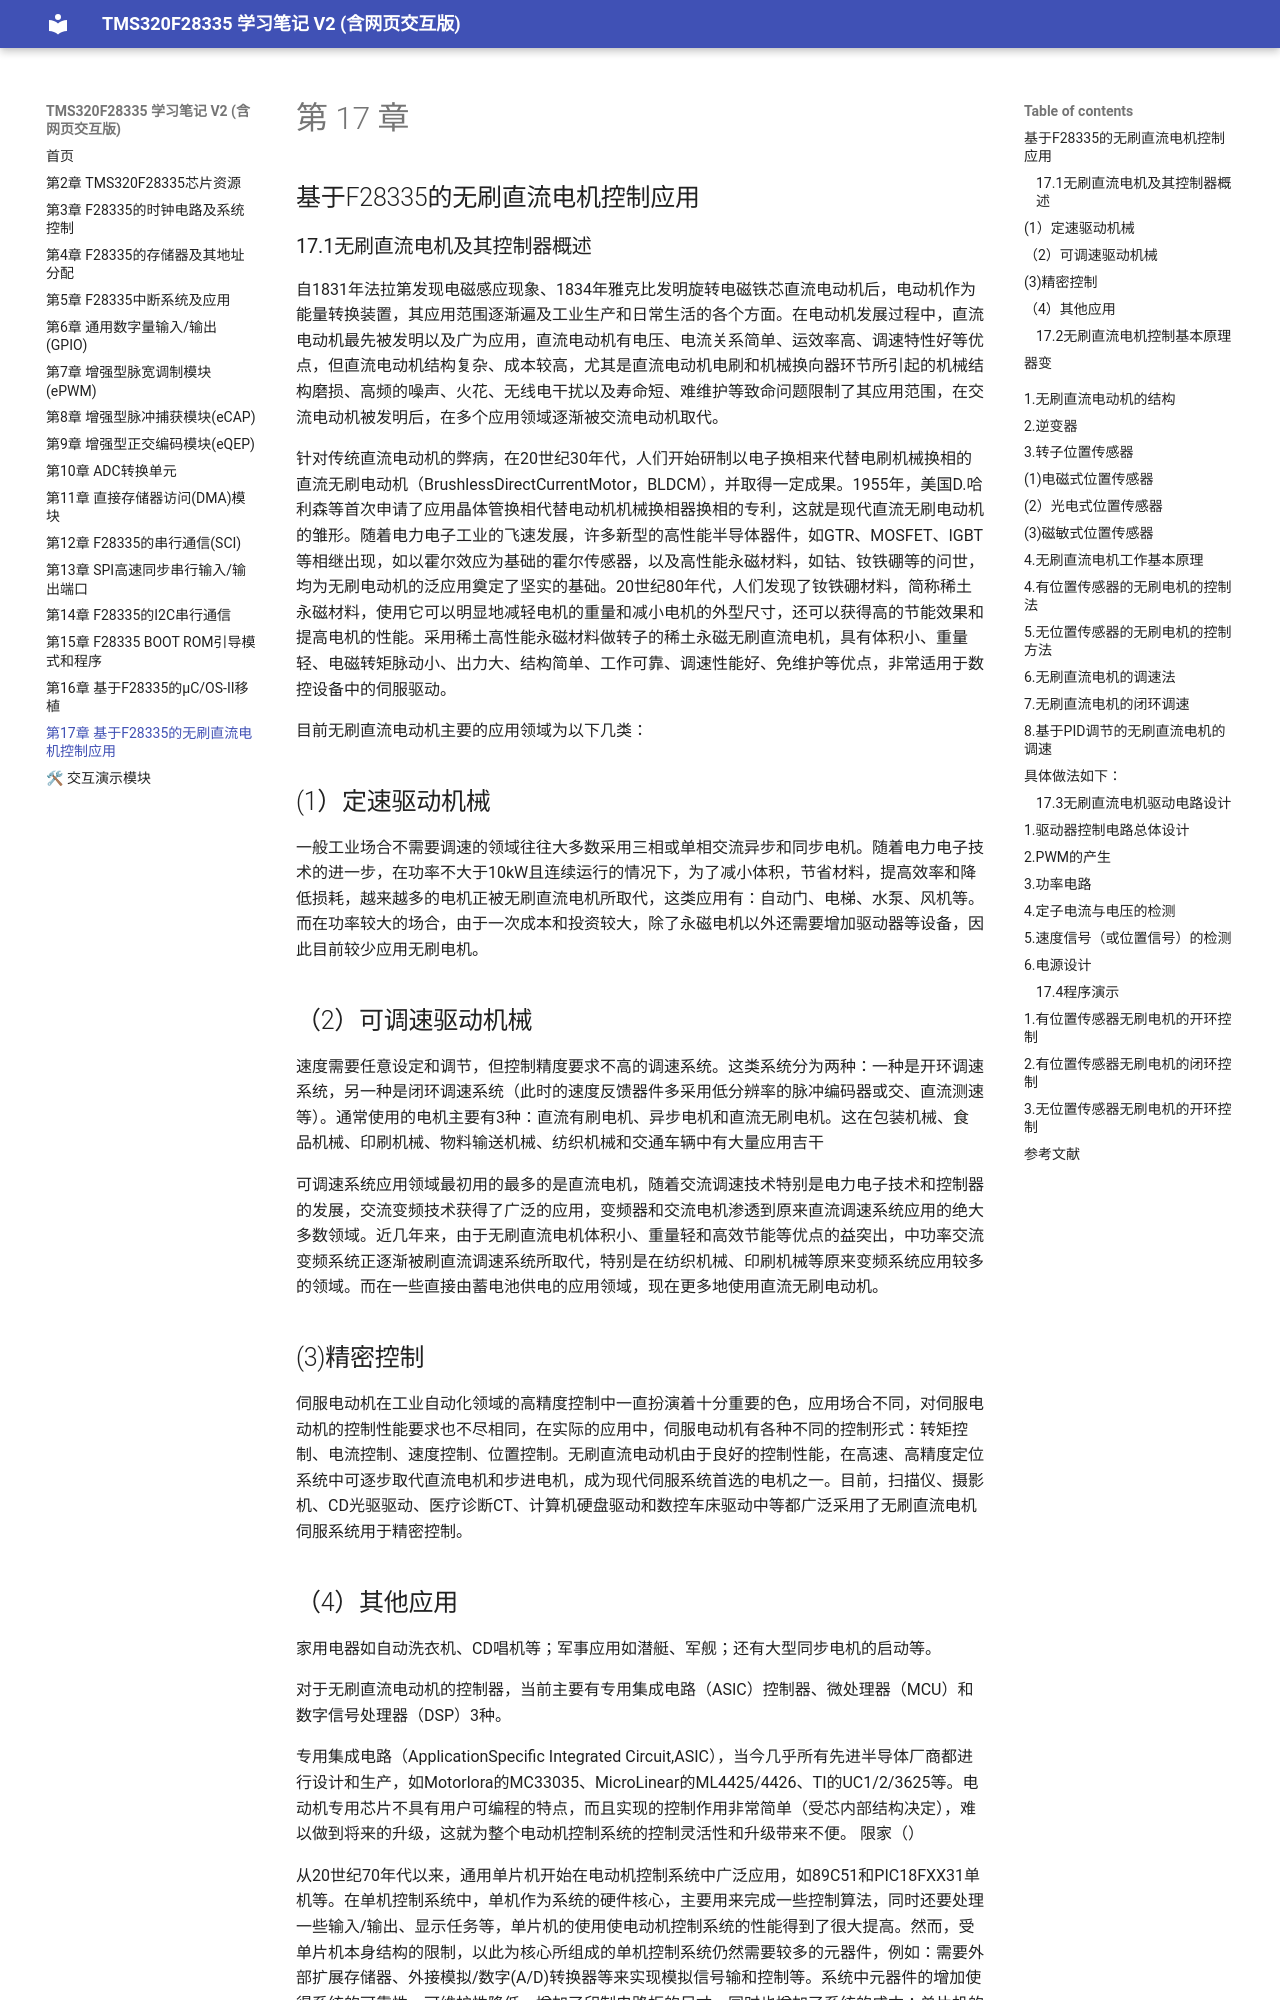

repository: yeblue1029/yxDSPbook_study_web2 · page: chapter17/chapter17/index.html · generator: mkdocs

# 第 17 章

## 基于F28335的无刷直流电机控制应用

### 17.1无刷直流电机及其控制器概述

自1831年法拉第发现电磁感应现象、1834年雅克比发明旋转电磁铁芯直流电动机后，电动机作为能量转换装置，其应用范围逐渐遍及工业生产和日常生活的各个方面。在电动机发展过程中，直流电动机最先被发明以及广为应用，直流电动机有电压、电流关系简单、运效率高、调速特性好等优点，但直流电动机结构复杂、成本较高，尤其是直流电动机电刷和机械换向器环节所引起的机械结构磨损、高频的噪声、火花、无线电干扰以及寿命短、难维护等致命问题限制了其应用范围，在交流电动机被发明后，在多个应用领域逐渐被交流电动机取代。

针对传统直流电动机的弊病，在20世纪30年代，人们开始研制以电子换相来代替电刷机械换相的直流无刷电动机（BrushlessDirectCurrentMotor，BLDCM），并取得一定成果。1955年，美国D.哈利森等首次申请了应用晶体管换相代替电动机机械换相器换相的专利，这就是现代直流无刷电动机的雏形。随着电力电子工业的飞速发展，许多新型的高性能半导体器件，如GTR、MOSFET、IGBT等相继出现，如以霍尔效应为基础的霍尔传感器，以及高性能永磁材料，如钴、钕铁硼等的问世，均为无刷电动机的泛应用奠定了坚实的基础。20世纪80年代，人们发现了钕铁硼材料，简称稀土永磁材料，使用它可以明显地减轻电机的重量和减小电机的外型尺寸，还可以获得高的节能效果和提高电机的性能。采用稀土高性能永磁材料做转子的稀土永磁无刷直流电机，具有体积小、重量轻、电磁转矩脉动小、出力大、结构简单、工作可靠、调速性能好、免维护等优点，非常适用于数控设备中的伺服驱动。

目前无刷直流电动机主要的应用领域为以下几类：

## (1）定速驱动机械

一般工业场合不需要调速的领域往往大多数采用三相或单相交流异步和同步电机。随着电力电子技术的进一步，在功率不大于10kW且连续运行的情况下，为了减小体积，节省材料，提高效率和降低损耗，越来越多的电机正被无刷直流电机所取代，这类应用有：自动门、电梯、水泵、风机等。而在功率较大的场合，由于一次成本和投资较大，除了永磁电机以外还需要增加驱动器等设备，因此目前较少应用无刷电机。

## （2）可调速驱动机械

速度需要任意设定和调节，但控制精度要求不高的调速系统。这类系统分为两种：一种是开环调速系统，另一种是闭环调速系统（此时的速度反馈器件多采用低分辨率的脉冲编码器或交、直流测速等）。通常使用的电机主要有3种：直流有刷电机、异步电机和直流无刷电机。这在包装机械、食品机械、印刷机械、物料输送机械、纺织机械和交通车辆中有大量应用吉干

可调速系统应用领域最初用的最多的是直流电机，随着交流调速技术特别是电力电子技术和控制器的发展，交流变频技术获得了广泛的应用，变频器和交流电机渗透到原来直流调速系统应用的绝大多数领域。近几年来，由于无刷直流电机体积小、重量轻和高效节能等优点的益突出，中功率交流变频系统正逐渐被刷直流调速系统所取代，特别是在纺织机械、印刷机械等原来变频系统应用较多的领域。而在一些直接由蓄电池供电的应用领域，现在更多地使用直流无刷电动机。
